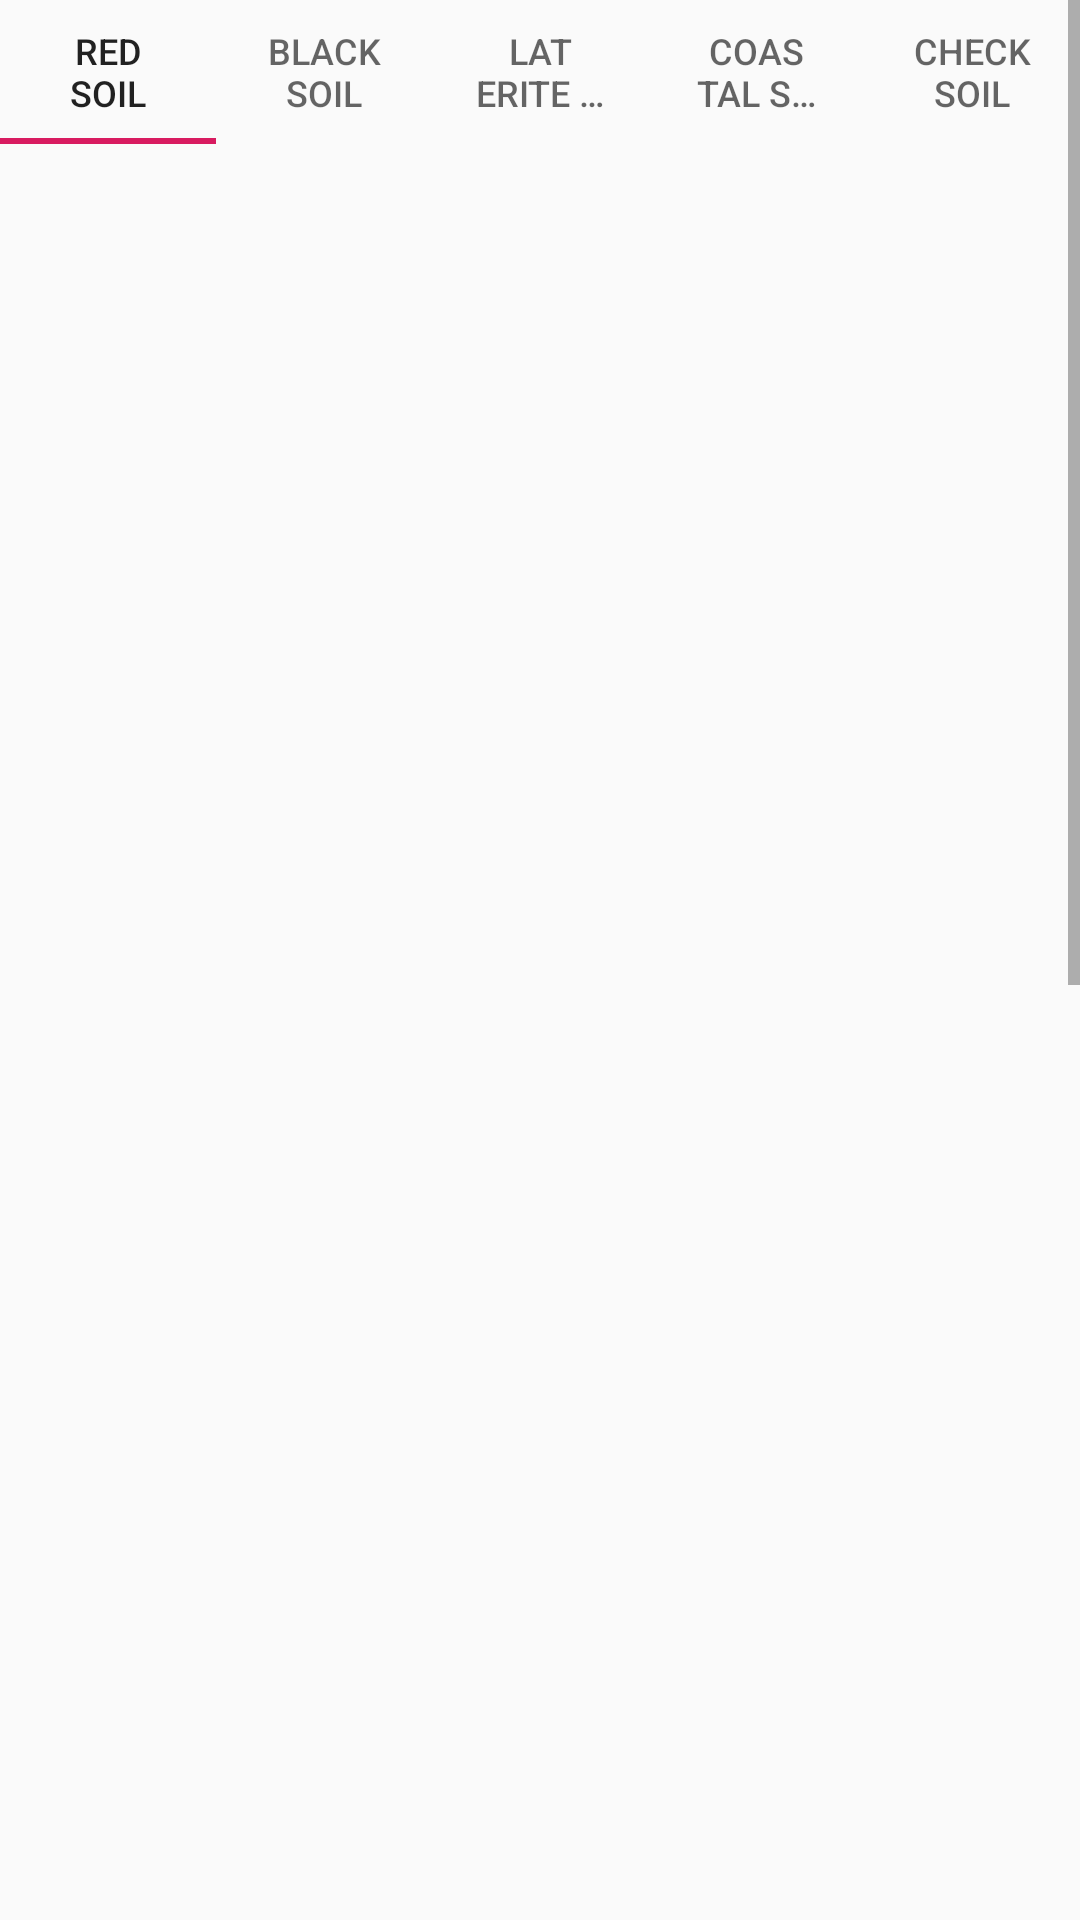

Here is an Android app screen rendered from its layout file. Give the layout XML and the strings, colors and styles it references.
<!-- AndroidManifest.xml: application theme AppTheme -->
<!-- res/layout/fragment_soil.xml -->
<?xml version="1.0" encoding="utf-8"?>
<ScrollView xmlns:android="http://schemas.android.com/apk/res/android"
    xmlns:tools="http://schemas.android.com/tools"
    android:layout_width="match_parent"
    android:layout_height="match_parent"
    xmlns:app="http://schemas.android.com/apk/res-auto"
    tools:context=".soilfragments.SoilFragment">

    <androidx.constraintlayout.widget.ConstraintLayout
        android:layout_width="match_parent"
        android:layout_height="match_parent">

        <com.google.android.material.tabs.TabLayout
            android:id="@+id/tablayout"
            android:layout_width="match_parent"
            android:layout_height="wrap_content"
            app:layout_constraintLeft_toLeftOf="parent"
            app:layout_constraintTop_toTopOf="parent">

            <com.google.android.material.tabs.TabItem
                android:id="@+id/redsoil"
                android:layout_width="wrap_content"
                android:layout_height="wrap_content"
                android:text="Red Soil" />

            <com.google.android.material.tabs.TabItem
                android:id="@+id/balcksoil"
                android:layout_width="wrap_content"
                android:layout_height="wrap_content"
                android:text="Black Soil" />

            <com.google.android.material.tabs.TabItem
                android:id="@+id/lateritesoil"
                android:layout_width="wrap_content"
                android:layout_height="wrap_content"
                android:text="Laterite Soil" />

            <com.google.android.material.tabs.TabItem
                android:id="@+id/coastalsoil"
                android:layout_width="wrap_content"
                android:layout_height="wrap_content"
                android:text="Coastal Soil" />

            <com.google.android.material.tabs.TabItem
                android:id="@+id/checksoil"
                android:layout_width="wrap_content"
                android:layout_height="wrap_content"
                android:text="Check Soil" />
        </com.google.android.material.tabs.TabLayout>

        <androidx.viewpager.widget.ViewPager
            android:id="@+id/viewPager"
            android:layout_width="match_parent"
            android:layout_height="1200dp"
            app:layout_constraintLeft_toLeftOf="parent"
            app:layout_constraintTop_toBottomOf="@+id/tablayout" />
    </androidx.constraintlayout.widget.ConstraintLayout>
</ScrollView>
<!-- resources referenced by this layout -->
<resources>
  <style name="AppTheme" parent="Theme.AppCompat.Light.DarkActionBar">
          
          <item name="colorPrimary">@color/blue</item>
          <item name="colorPrimaryDark">@color/colorPrimaryDark</item>
          <item name="colorAccent">@color/colorAccent</item>
      </style>
  <color name="blue">#5E35B1</color>
  <color name="colorPrimaryDark">#00574B</color>
  <color name="colorAccent">#D81B60</color>
</resources>
